Dataset: imagedata (GitHub, hgjkingstar/GraphVar). Classes: ACC, BLCA, BRCA, CESC, CHOL, COAD, DLBC, ESCA, GBM, HNSC, KICH, KIRC, KIRP, LAML, LGG, LIHC, LUAD, LUSC, MESO, PAAD, PCPG, PRAD, READ, SARC, SKCM, STAD, TGCT, THCA, THYM, UCEC, UCS, UVM.

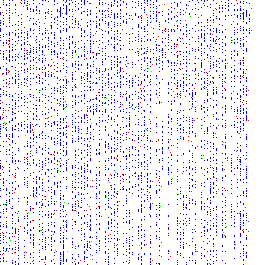
Label: ACC

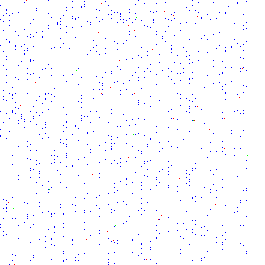
Label: PCPG

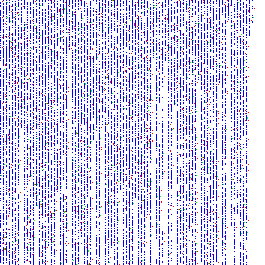
Label: HNSC

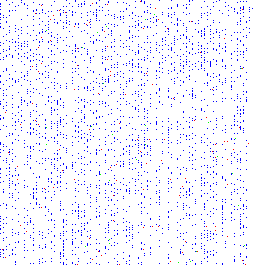
Label: SARC

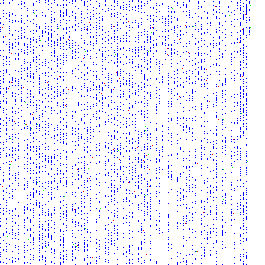
Label: UCS

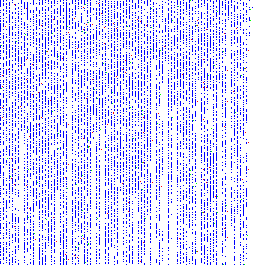
Label: PAAD
